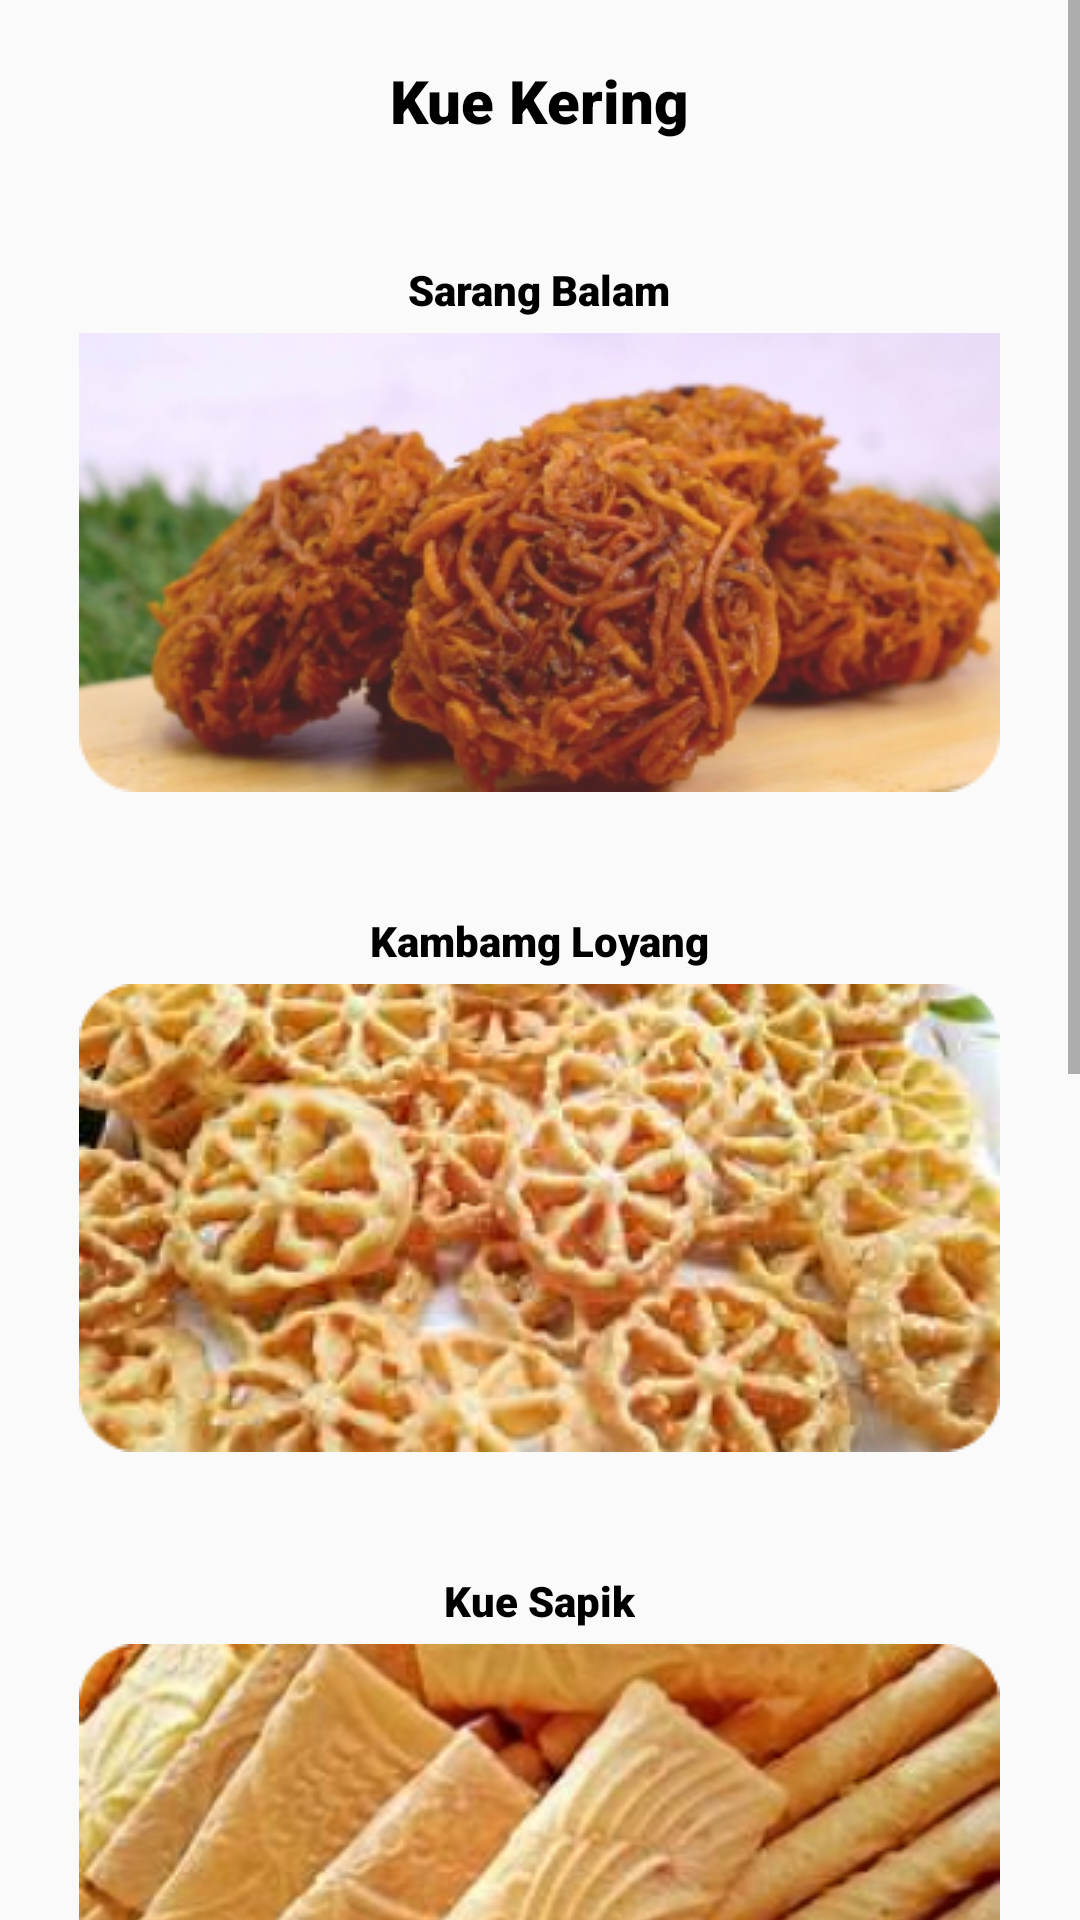

This screen was rendered from an Android layout file. Write that file and the resources it references.
<!-- AndroidManifest.xml: application theme Theme.LoginRegisterActivity -->
<!-- res/layout/activity_kue_kering.xml -->
<?xml version="1.0" encoding="utf-8"?>
<ScrollView xmlns:android="http://schemas.android.com/apk/res/android"
    xmlns:app="http://schemas.android.com/apk/res-auto"
    xmlns:tools="http://schemas.android.com/tools"
    android:layout_width="match_parent"
    android:layout_height="match_parent"
    android:background="@drawable/bkg"
    tools:context=".KueKering"
    tools:ignore="SpeakableTextPresentCheck">

    <RelativeLayout
        android:layout_width="wrap_content"
        android:layout_height="wrap_content">

        <TextView
            android:layout_width="wrap_content"
            android:layout_height="wrap_content"
            android:text="Kue Kering"
            android:layout_centerHorizontal="true"
            android:layout_marginLeft="3000dp"
            android:layout_marginTop="20dp"
            android:textSize="20dp"
            android:textColor="@color/black"
            android:fontFamily="sans-serif-black"
            android:id="@+id/K_txt1"/>

        <TextView
            android:layout_width="wrap_content"
            android:layout_height="wrap_content"
            android:layout_below="@id/K_txt1"
            android:text="Sarang Balam"
            android:layout_marginTop="40dp"
            android:layout_centerHorizontal="true"
            android:fontFamily="sans-serif-black"
            android:textColor="@color/black"
            android:id="@+id/K_txt2" />

        <ImageButton
            android:id="@+id/K_gambar1"
            android:layout_width="wrap_content"
            android:layout_height="wrap_content"
            android:layout_below="@id/K_txt2"
            android:layout_centerHorizontal="true"
            android:layout_marginTop="5dp"
            android:background="@drawable/button_shape"
            android:src="@drawable/sarangbalam"
            tools:ignore="SpeakableTextPresentCheck" />

        <TextView
            android:layout_width="wrap_content"
            android:layout_height="wrap_content"
            android:layout_below="@id/K_gambar1"
            android:text="Kambamg Loyang"
            android:layout_marginTop="40dp"
            android:layout_centerHorizontal="true"
            android:fontFamily="sans-serif-black"
            android:textColor="@color/black"
            android:id="@+id/K_txt3"/>

        <ImageButton
            android:id="@+id/K_gambar2"
            android:layout_width="wrap_content"
            android:layout_height="wrap_content"
            android:layout_below="@id/K_txt3"
            android:layout_centerHorizontal="true"
            android:layout_marginTop="5dp"
            android:background="@drawable/button_shape"
            android:src="@drawable/kuebunga"
            tools:ignore="SpeakableTextPresentCheck" />

        <TextView
            android:layout_width="wrap_content"
            android:layout_height="wrap_content"
            android:layout_below="@id/K_gambar2"
            android:text="Kue Sapik"
            android:layout_marginTop="40dp"
            android:layout_centerHorizontal="true"
            android:fontFamily="sans-serif-black"
            android:textColor="@color/black"
            android:id="@+id/K_txt4"/>

        <ImageButton
            android:id="@+id/K_gambar3"
            android:layout_width="wrap_content"
            android:layout_height="wrap_content"
            android:layout_below="@id/K_txt4"
            android:layout_centerHorizontal="true"
            android:layout_marginTop="5dp"
            android:background="@drawable/button_shape"
            android:src="@drawable/kuesapik"
            tools:ignore="SpeakableTextPresentCheck" />

        <TextView
            android:layout_width="wrap_content"
            android:layout_height="wrap_content"
            android:layout_below="@id/K_gambar3"
            android:text="Arai Pinang"
            android:layout_marginTop="40dp"
            android:layout_centerHorizontal="true"
            android:fontFamily="sans-serif-black"
            android:textColor="@color/black"
            android:id="@+id/K_txt5"/>

        <ImageButton
            android:id="@+id/K_gambar4"
            android:layout_width="wrap_content"
            android:layout_height="wrap_content"
            android:layout_below="@id/K_txt5"
            android:layout_centerHorizontal="true"
            android:layout_marginTop="5dp"
            android:background="@drawable/button_shape"
            android:src="@drawable/araipinang"
            tools:ignore="SpeakableTextPresentCheck" />


        <TextView
            android:layout_width="wrap_content"
            android:layout_height="wrap_content"
            android:layout_below="@id/K_gambar4"
            android:text="Karak Kaliang"
            android:layout_marginTop="40dp"
            android:layout_centerHorizontal="true"
            android:fontFamily="sans-serif-black"
            android:textColor="@color/black"
            android:id="@+id/K_txt6"/>

        <ImageButton
            android:id="@+id/K_gambar5"
            android:layout_width="wrap_content"
            android:layout_height="wrap_content"
            android:layout_below="@id/K_txt6"
            android:layout_centerHorizontal="true"
            android:layout_marginTop="5dp"
            android:background="@drawable/button_shape"
            android:src="@drawable/karakkaliang"
            tools:ignore="SpeakableTextPresentCheck" />

    </RelativeLayout>

</ScrollView>
<!-- resources referenced by this layout -->
<resources>
  <color name="black">#FF000000</color>
  <!-- drawable araipinang: png bitmap (drawable, 126360 bytes) -->
  <!-- drawable button_shape (drawable) -->
  <?xml version="1.0" encoding="utf-8"?>
  <shape android:shape="rectangle" xmlns:android="http://schemas.android.com/apk/res/android">
  
      <solid android:color="@color/choco"/>
      <corners android:radius="25dp"/>
  </shape>
  <!-- drawable karakkaliang: png bitmap (drawable, 155307 bytes) -->
  <!-- drawable kuebunga: png bitmap (drawable, 118040 bytes) -->
  <!-- drawable kuesapik: png bitmap (drawable, 102049 bytes) -->
  <!-- drawable sarangbalam: png bitmap (drawable, 93624 bytes) -->
  <style name="Theme.LoginRegisterActivity" parent="Theme.AppCompat.Light.DarkActionBar">
          <item name="colorSecondary">@color/choco</item>
          <item name="colorPrimary">@color/cream</item>
      </style>
  <color name="choco">#E2BB81</color>
  <color name="cream">#F9F1C9</color>
</resources>
